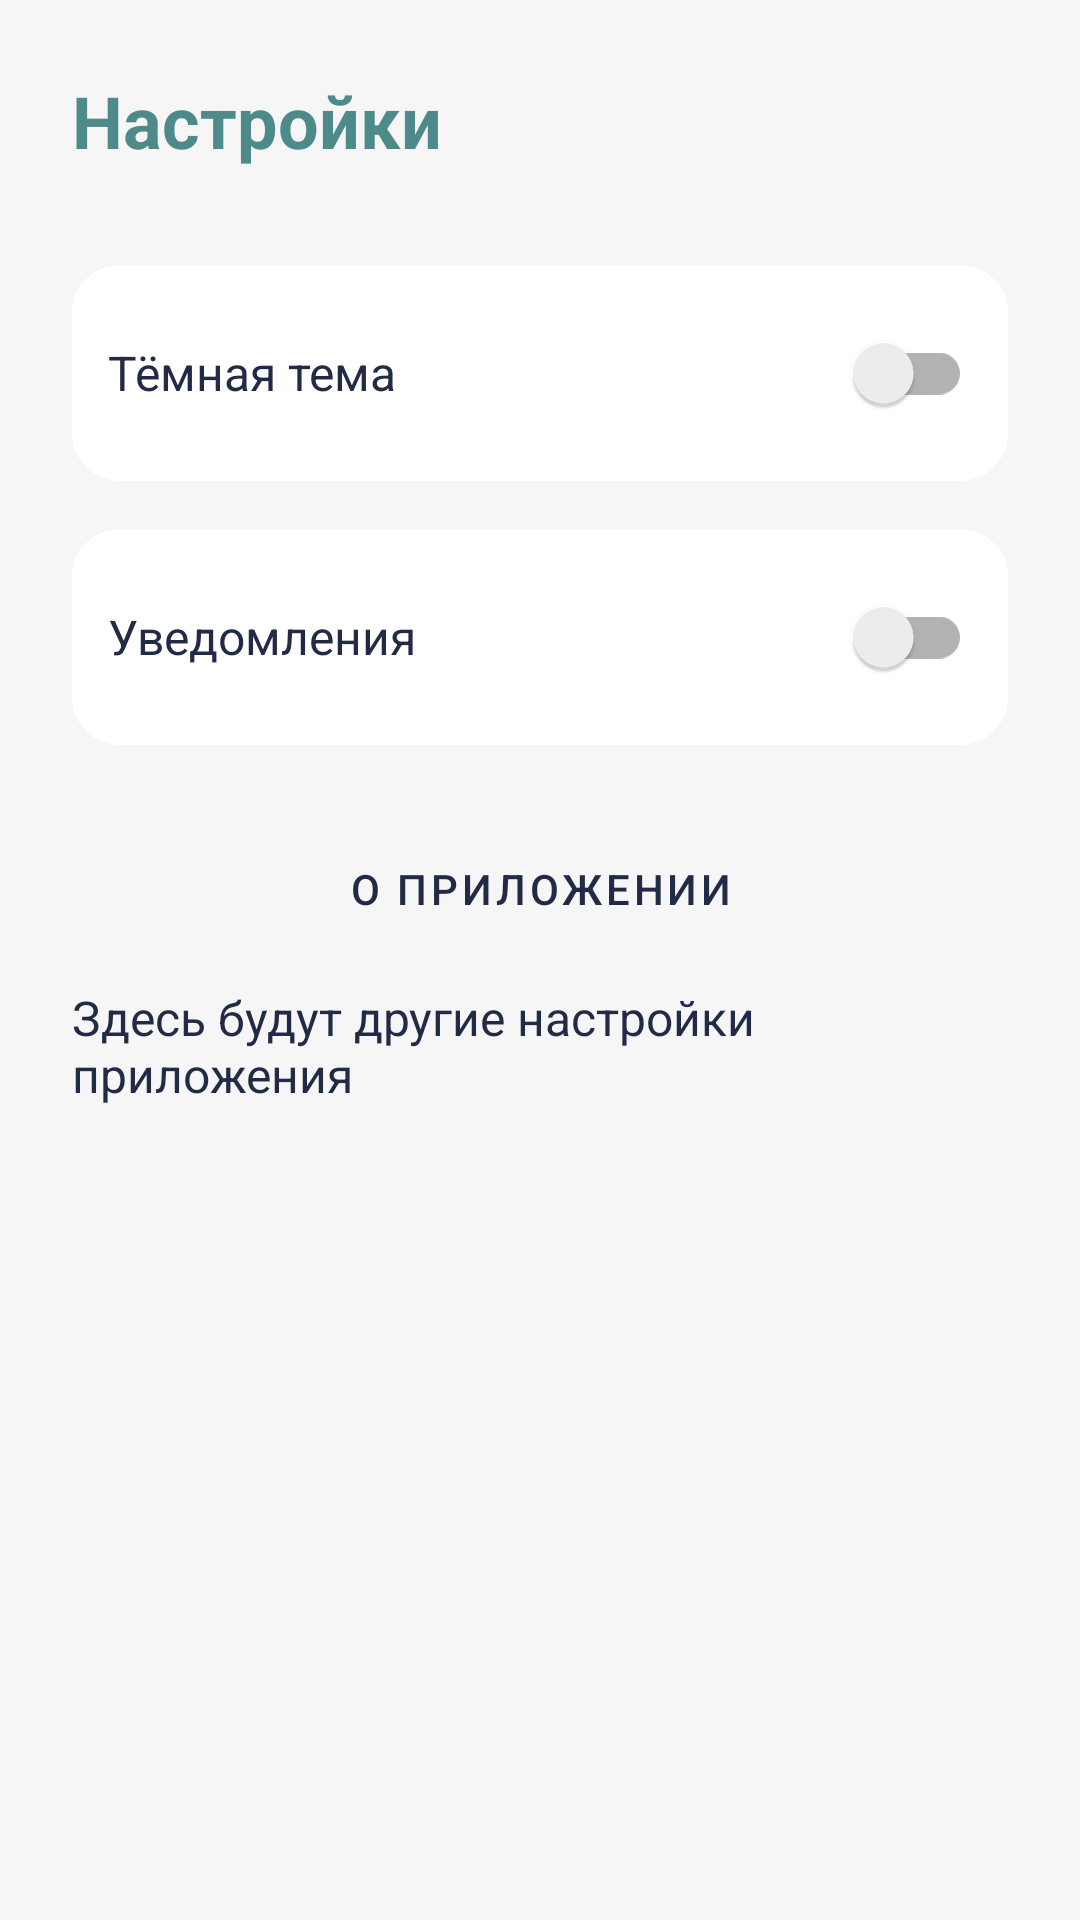

Reconstruct the res/layout file that produces this screen, plus the resources it refers to.
<!-- AndroidManifest.xml: application theme Theme.MyApplicat -->
<!-- res/layout/activity_settings.xml -->
<?xml version="1.0" encoding="utf-8"?>
<ScrollView xmlns:android="http://schemas.android.com/apk/res/android"
    android:layout_width="match_parent"
    android:layout_height="match_parent"
    android:background="@color/colorBackground">

    <LinearLayout
        android:layout_width="match_parent"
        android:layout_height="wrap_content"
        android:orientation="vertical"
        android:padding="24dp">

        <TextView
            android:layout_width="wrap_content"
            android:layout_height="wrap_content"
            android:text="@string/settings_title"
            android:textSize="24sp"
            android:textStyle="bold"
            android:textColor="@color/colorPrimary"
            android:layout_marginBottom="32dp"/>

        <LinearLayout
            android:layout_width="match_parent"
            android:layout_height="wrap_content"
            android:orientation="horizontal"
            android:gravity="center_vertical"
            android:padding="12dp"
            android:background="@drawable/setting_item_bg"
            android:layout_marginBottom="16dp">

            <TextView
                android:layout_width="0dp"
                android:layout_height="wrap_content"
                android:layout_weight="1"
                android:text="Тёмная тема"
                android:textSize="16sp"
                android:textColor="@color/colorText"/>

            <androidx.appcompat.widget.SwitchCompat
                android:id="@+id/themeSwitch"
                android:layout_width="wrap_content"
                android:layout_height="wrap_content"/>
        </LinearLayout>

        <LinearLayout
            android:layout_width="match_parent"
            android:layout_height="wrap_content"
            android:orientation="horizontal"
            android:gravity="center_vertical"
            android:padding="12dp"
            android:background="@drawable/setting_item_bg"
            android:layout_marginBottom="16dp">

            <TextView
                android:layout_width="0dp"
                android:layout_height="wrap_content"
                android:layout_weight="1"
                android:text="Уведомления"
                android:textSize="16sp"
                android:textColor="@color/colorText"/>

            <androidx.appcompat.widget.SwitchCompat
                android:id="@+id/notificationsSwitch"
                android:layout_width="wrap_content"
                android:layout_height="wrap_content"/>
        </LinearLayout>

        <Button
            android:id="@+id/aboutButton"
            android:layout_width="match_parent"
            android:layout_height="wrap_content"
            android:text="О приложении"
            style="@style/Widget.PetCareApp.Button"/>

        <TextView
            android:layout_width="wrap_content"
            android:layout_height="wrap_content"
            android:text="Здесь будут другие настройки приложения"
            android:textSize="16sp"
            android:textColor="@color/colorText"/>

    </LinearLayout>
</ScrollView>
<!-- resources referenced by this layout -->
<resources>
  <color name="colorBackground">#F6F6F6</color>
  <color name="colorPrimary">#4F8A8B</color>
  <color name="colorText">#222B45</color>
  <!-- drawable setting_item_bg (drawable) -->
  <?xml version="1.0" encoding="utf-8"?>
  <shape xmlns:android="http://schemas.android.com/apk/res/android">
      <solid android:color="@color/colorSurface"/>
      <corners android:radius="16dp"/>
      <padding android:left="8dp" android:top="8dp" android:right="8dp" android:bottom="8dp"/>
  </shape>
  <string name="settings_title">Настройки</string>
  <style name="Widget.PetCareApp.Button" parent="Widget.MaterialComponents.Button">
          <item name="android:backgroundTint">@color/colorAccent</item>
          <item name="android:textColor">@color/colorOnAccent</item>
          <item name="cornerRadius">16dp</item>
          <item name="elevation">6dp</item>
          <item name="android:layout_marginTop">8dp</item>
          <item name="android:layout_marginBottom">8dp</item>
      </style>
  <style name="Theme.MyApplicat" parent="Theme.MaterialComponents.DayNight.NoActionBar">
          <item name="colorPrimary">@color/colorPrimary</item>
          <item name="colorPrimaryDark">@color/colorPrimaryDark</item>
          <item name="colorAccent">@color/colorAccent</item>
          <item name="colorSecondary">@color/colorSecondary</item>
          <item name="android:colorBackground">@color/colorBackground</item>
          <item name="colorSurface">@color/colorSurface</item>
          <item name="android:textColor">@color/colorText</item>
          <item name="android:windowBackground">@color/colorBackground</item>
          <item name="android:buttonStyle">@style/Widget.PetCareApp.Button</item>
      </style>
  <color name="colorSurface">#FFFFFF</color>
  <color name="colorAccent">#F9D923</color>
  <color name="colorOnAccent">#222B45</color>
  <color name="colorPrimaryDark">#395B64</color>
  <color name="colorSecondary">#F76E11</color>
</resources>
